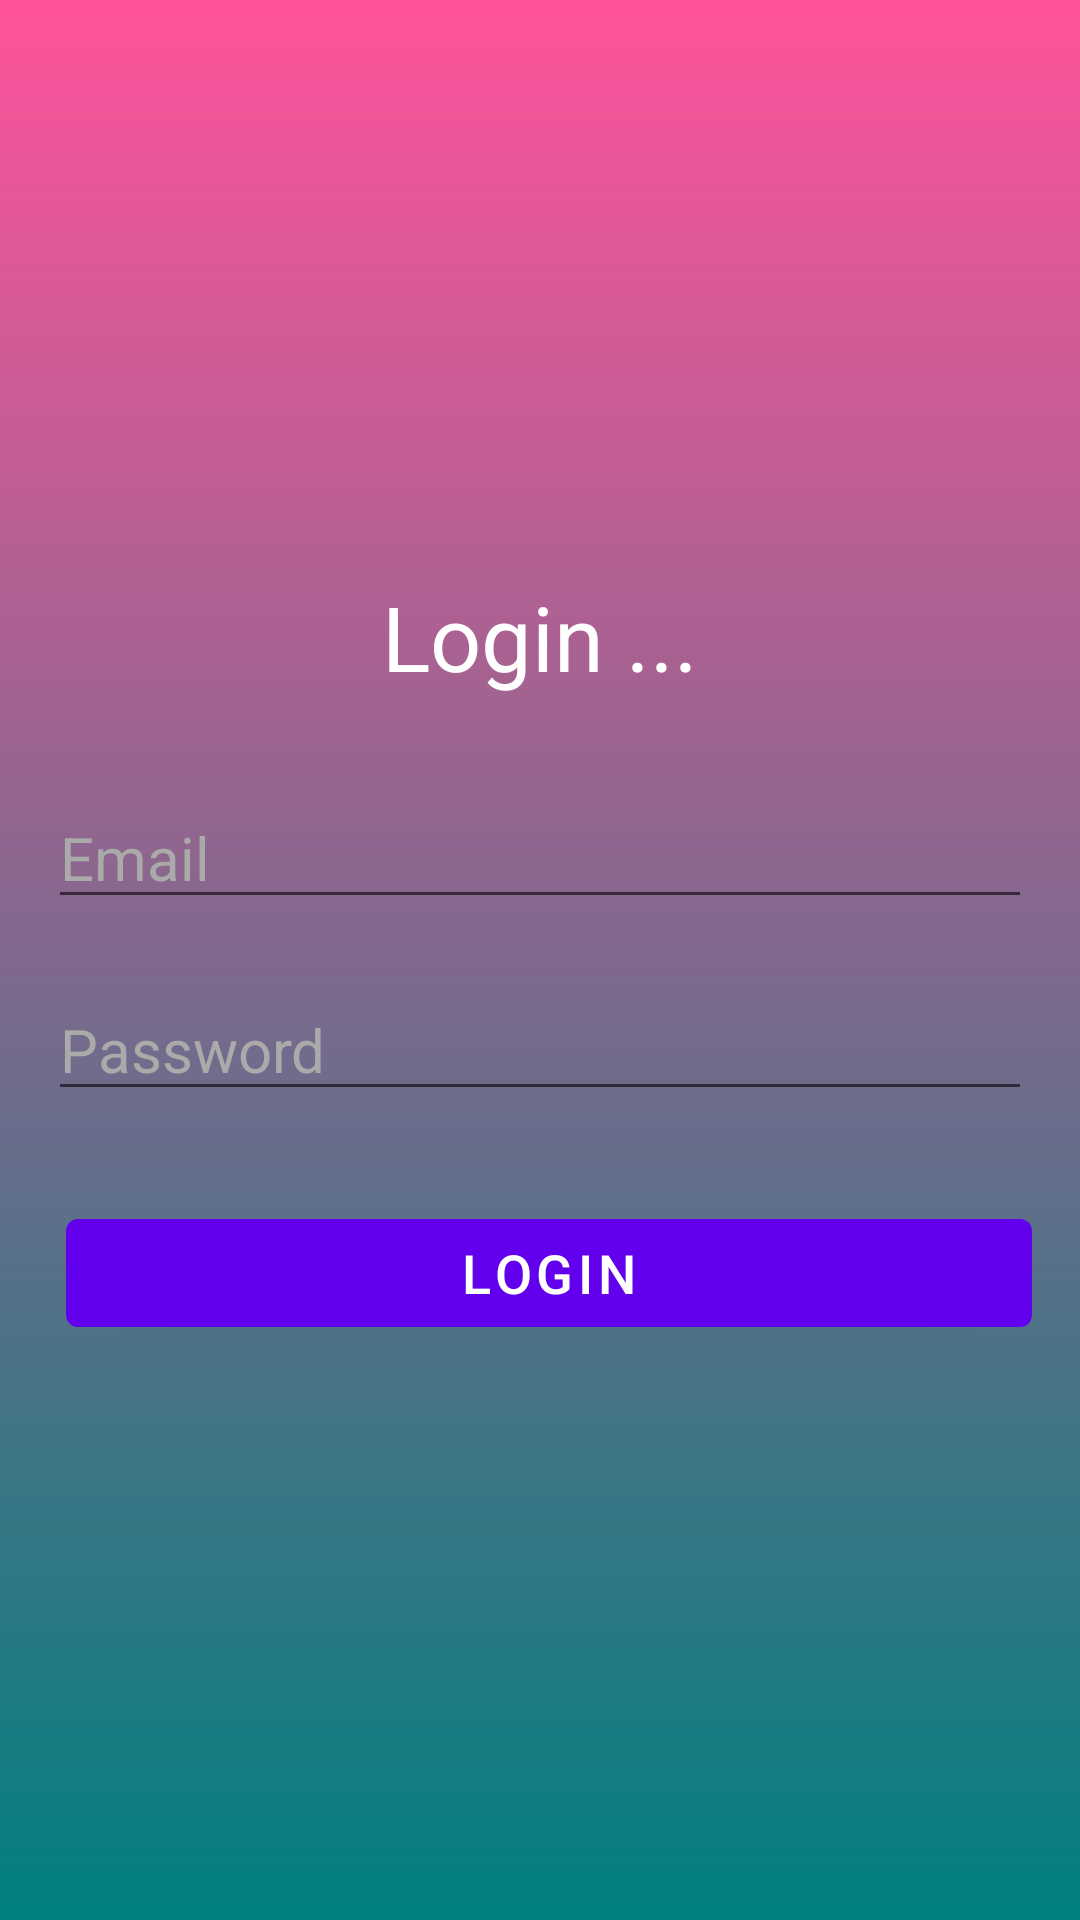

Here is an Android app screen rendered from its layout file. Give the layout XML and the strings, colors and styles it references.
<!-- AndroidManifest.xml: application theme AppTheme -->
<!-- res/layout/activity_login.xml -->
<?xml version="1.0" encoding="utf-8"?>
<androidx.constraintlayout.widget.ConstraintLayout xmlns:android="http://schemas.android.com/apk/res/android"
    xmlns:app="http://schemas.android.com/apk/res-auto"
    xmlns:tools="http://schemas.android.com/tools"
    android:layout_width="match_parent"
    android:layout_height="match_parent"
    android:background="@drawable/gradient_bg2"
    tools:context=".LoginActivity">

    <LinearLayout
        android:layout_width="match_parent"
        android:layout_height="wrap_content"
        android:orientation="vertical"
        android:layout_margin="16dp"
        app:layout_constraintBottom_toBottomOf="parent"
        app:layout_constraintLeft_toLeftOf="parent"
        app:layout_constraintRight_toRightOf="parent"
        app:layout_constraintTop_toTopOf="parent">

        <TextView
            android:text="@string/login_title"
            android:layout_gravity="center_horizontal"
            android:textSize="30sp"
            android:layout_marginBottom="30dp"
            android:textColor="@android:color/white"
            android:layout_width="wrap_content"
            android:layout_height="wrap_content" />

        <com.google.android.material.textfield.TextInputEditText
            android:id="@+id/edt_email"
            android:layout_width="match_parent"
            android:layout_height="wrap_content"
            android:textSize="20sp"
            android:hint="@string/email_hint"
            android:inputType="textEmailAddress"
            android:textColorHint="@android:color/darker_gray"
            android:textColor="@android:color/white"
            android:drawableStart="@drawable/ic_email"
            android:drawablePadding="10dp"
            android:layout_marginBottom="10dp" />

        <com.google.android.material.textfield.TextInputEditText
            android:id="@+id/edt_password"
            android:layout_width="match_parent"
            android:layout_height="wrap_content"
            android:textSize="20sp"
            android:hint="@string/password_hint"
            android:textColorHint="@android:color/darker_gray"
            android:textColor="@android:color/white"
            android:inputType="textPassword"
            android:drawableStart="@drawable/ic_lock"
            android:drawablePadding="10dp"
            android:layout_marginTop="10dp" />

            <com.google.android.material.button.MaterialButton
                android:id="@+id/btn_join"
                style="@style/Widget.MaterialComponents.Button"
                android:layout_width="match_parent"
                android:layout_height="wrap_content"
                android:layout_marginStart="6dp"
                android:layout_weight="1"
                android:onClick="loginClick"
                android:text="@string/login_button"
                android:textColor="@android:color/white"
                android:textSize="18sp"
                android:layout_marginTop="30dp" />

    </LinearLayout>

</androidx.constraintlayout.widget.ConstraintLayout>
<!-- resources referenced by this layout -->
<resources>
  <!-- drawable gradient_bg2 (drawable) -->
  <?xml version="1.0" encoding="utf-8"?>
  <shape xmlns:android="http://schemas.android.com/apk/res/android">
      <gradient
          android:type="linear"
          android:startColor="#FF008080"
          android:endColor="#FFFF529A"
          android:angle="90"
          />
  </shape>
  <string name="email_hint">Email</string>
  <string name="login_button">LOGIN</string>
  <string name="login_title">Login ...</string>
  <string name="password_hint">Password</string>
  <style name="AppTheme" parent="Theme.MaterialComponents.Light">
          
          <item name="colorPrimary">@color/colorPrimary</item>
          <item name="colorPrimaryDark">@color/colorPrimaryDark</item>
          <item name="colorAccent">@color/colorAccent</item>
          <item name="windowNoTitle">true</item>
          <item name="android:windowFullscreen">true</item>
      </style>
  <!-- not gathered from this repository: default colours our renderer supplied (Android Studio template values) -->
  <color name="colorPrimary">#FF6200EE</color>
  <color name="colorPrimaryDark">#FF3700B3</color>
  <color name="colorAccent">#FF03DAC5</color>
</resources>
